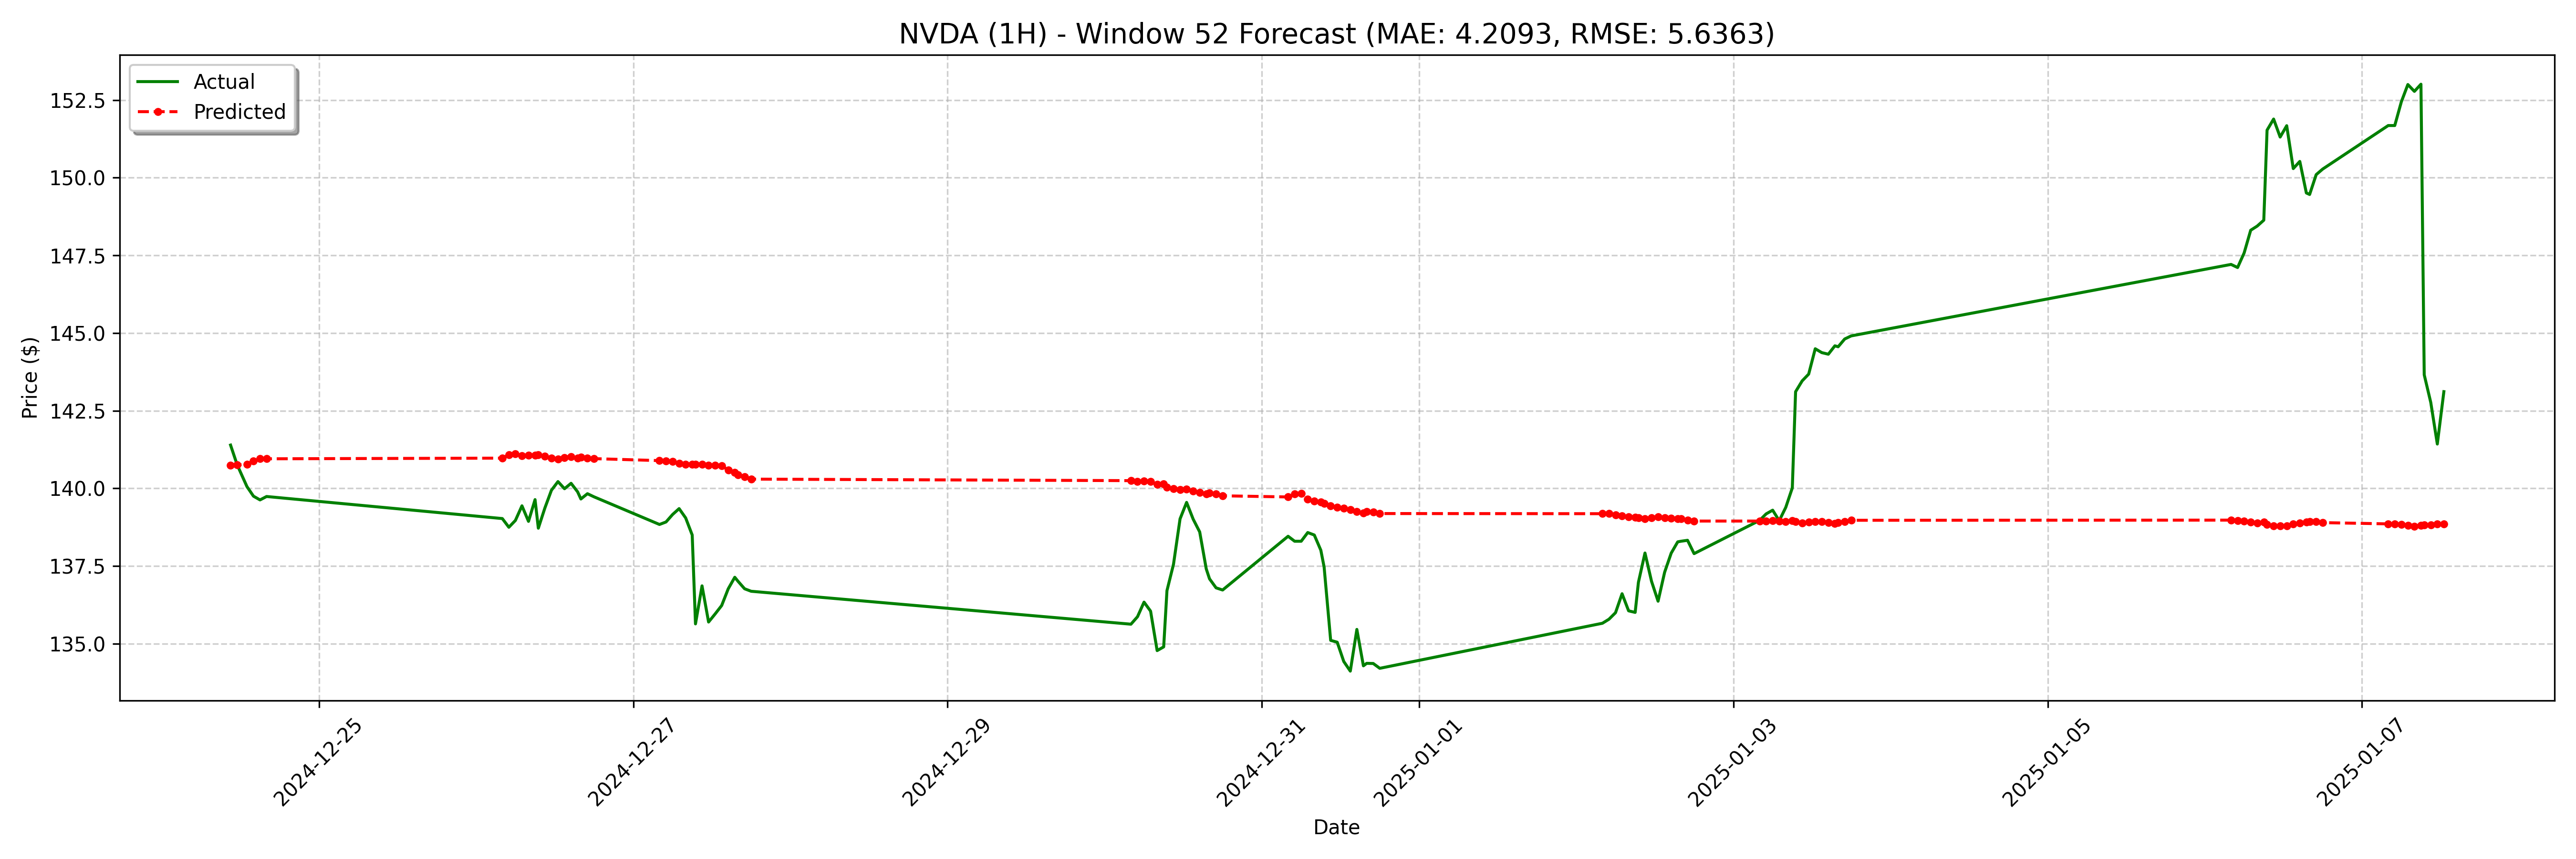

The data file committed next to this chart (first rows):
date, actual, forecast
2024-12-24 10:30:00-05:00, 141.4, 140.7
2024-12-24 11:30:00-05:00, 140.8, 140.8
2024-12-24 13:00:00-05:00, 140.1, 140.8
2024-12-24 14:00:00-05:00, 139.8, 140.9
2024-12-24 15:00:00-05:00, 139.6, 141
2024-12-24 16:00:00-05:00, 139.7, 141
2024-12-26 04:00:00-05:00, 139, 141
2024-12-26 05:00:00-05:00, 138.8, 141.1
2024-12-26 06:00:00-05:00, 139, 141.1
2024-12-26 07:00:00-05:00, 139.4, 141
2024-12-26 08:00:00-05:00, 138.9, 141.1
2024-12-26 09:00:00-05:00, 139.6, 141.1
2024-12-26 09:30:00-05:00, 138.7, 141.1
2024-12-26 10:30:00-05:00, 139.4, 141
2024-12-26 11:30:00-05:00, 139.9, 141
2024-12-26 12:30:00-05:00, 140.2, 140.9
2024-12-26 13:30:00-05:00, 140, 141
2024-12-26 14:30:00-05:00, 140.2, 141
2024-12-26 15:30:00-05:00, 139.9, 141
2024-12-26 16:00:00-05:00, 139.7, 141
2024-12-26 17:00:00-05:00, 139.8, 141
2024-12-26 18:00:00-05:00, 139.7, 141
2024-12-27 04:00:00-05:00, 138.8, 140.9
2024-12-27 05:00:00-05:00, 138.9, 140.9
2024-12-27 06:00:00-05:00, 139.2, 140.9
2024-12-27 07:00:00-05:00, 139.3, 140.8
2024-12-27 08:00:00-05:00, 139.1, 140.8
2024-12-27 09:00:00-05:00, 138.5, 140.8
2024-12-27 09:30:00-05:00, 135.6, 140.8
2024-12-27 10:30:00-05:00, 136.9, 140.8
2024-12-27 11:30:00-05:00, 135.7, 140.8
2024-12-27 12:30:00-05:00, 136, 140.7
2024-12-27 13:30:00-05:00, 136.2, 140.7
2024-12-27 14:30:00-05:00, 136.8, 140.6
2024-12-27 15:30:00-05:00, 137.1, 140.5
2024-12-27 16:00:00-05:00, 137, 140.4
2024-12-27 17:00:00-05:00, 136.8, 140.4
2024-12-27 18:00:00-05:00, 136.7, 140.3
2024-12-30 04:00:00-05:00, 135.6, 140.3
2024-12-30 05:00:00-05:00, 135.9, 140.2
2024-12-30 06:00:00-05:00, 136.3, 140.2
2024-12-30 07:00:00-05:00, 136.1, 140.2
2024-12-30 08:00:00-05:00, 134.8, 140.1
2024-12-30 09:00:00-05:00, 134.9, 140.1
2024-12-30 09:30:00-05:00, 136.7, 140
2024-12-30 10:30:00-05:00, 137.6, 140
2024-12-30 11:30:00-05:00, 139, 140
2024-12-30 12:30:00-05:00, 139.6, 140
2024-12-30 13:30:00-05:00, 139, 139.9
2024-12-30 14:30:00-05:00, 138.6, 139.9
2024-12-30 15:30:00-05:00, 137.4, 139.8
2024-12-30 16:00:00-05:00, 137.1, 139.8
2024-12-30 17:00:00-05:00, 136.8, 139.8
2024-12-30 18:00:00-05:00, 136.7, 139.8
2024-12-31 04:00:00-05:00, 138.5, 139.7
2024-12-31 05:00:00-05:00, 138.3, 139.8
2024-12-31 06:00:00-05:00, 138.3, 139.8
2024-12-31 07:00:00-05:00, 138.6, 139.7
2024-12-31 08:00:00-05:00, 138.5, 139.6
2024-12-31 09:00:00-05:00, 138, 139.6
... 68 more rows
